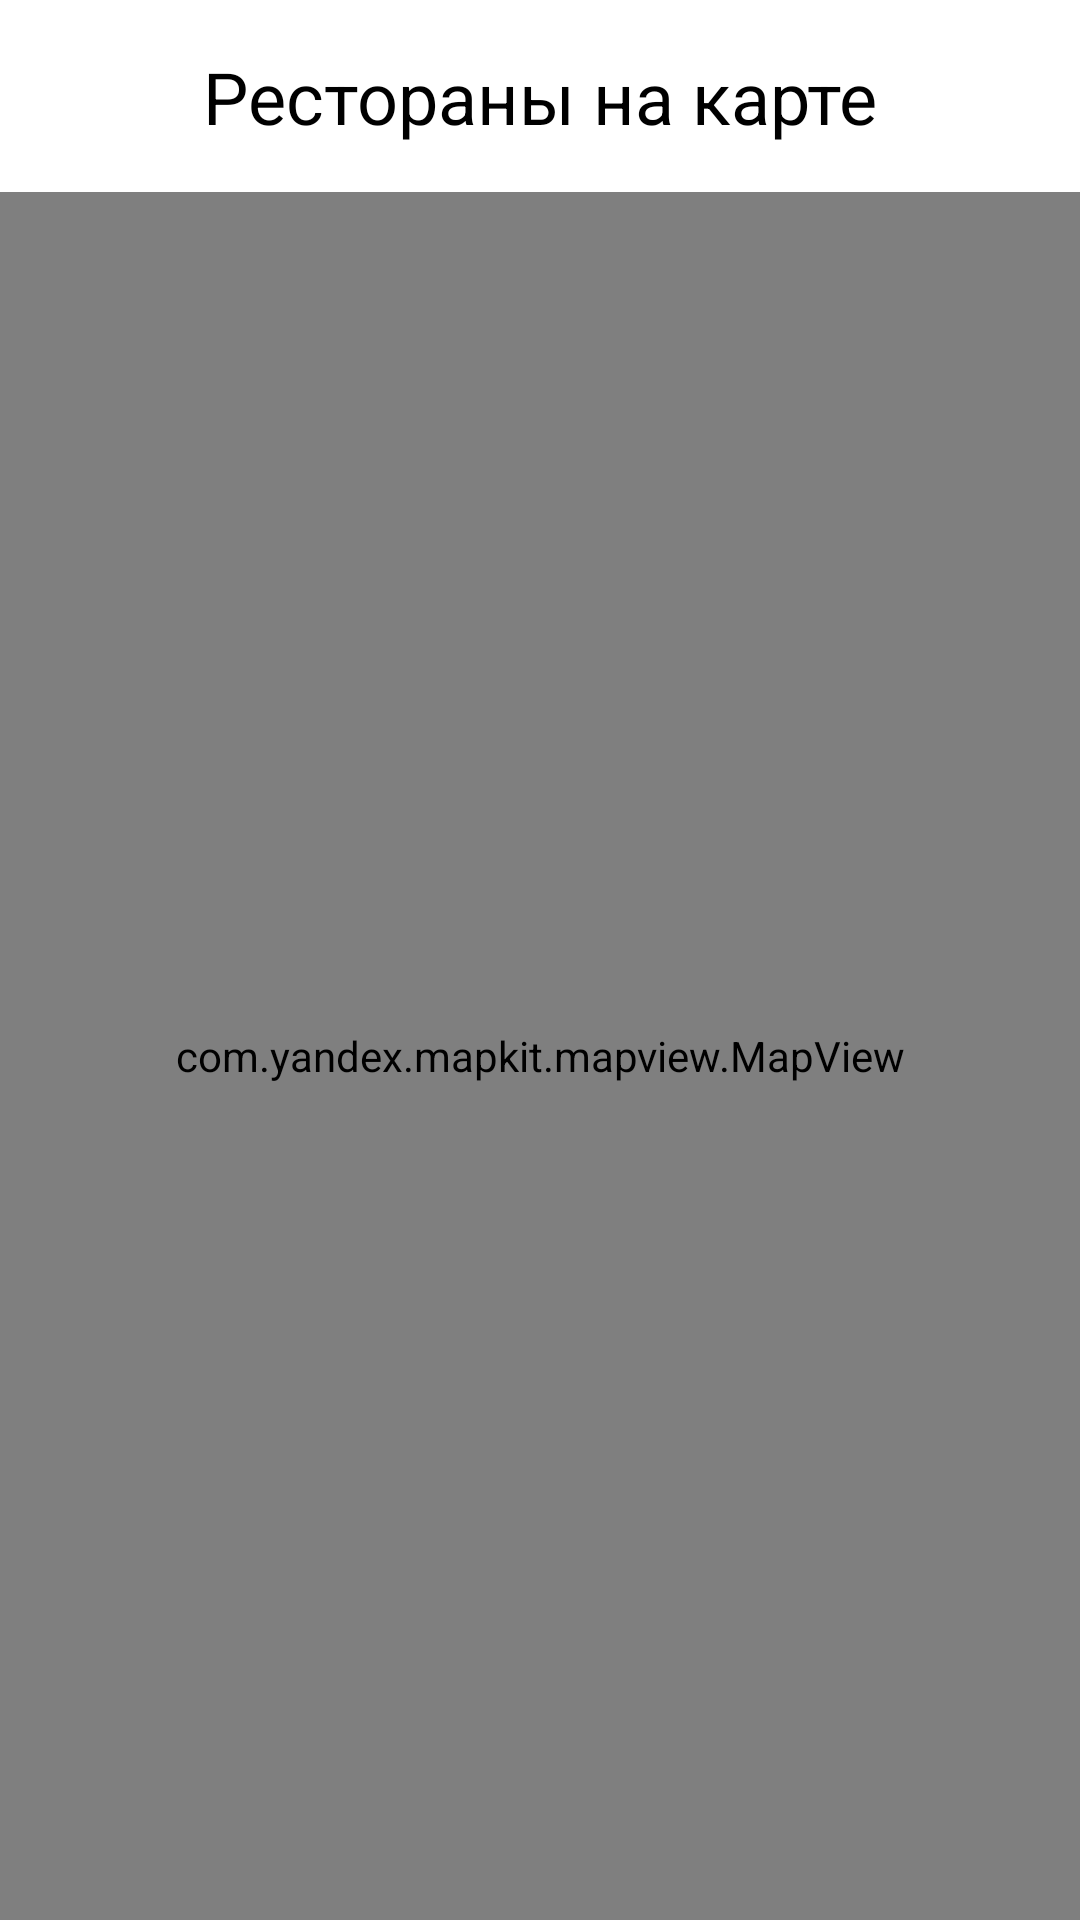

Layout XML and referenced resources for this Android screen:
<!-- AndroidManifest.xml: application theme Theme.FoodDeliveryApp -->
<!-- res/layout/fragment_restaurants_map.xml -->
<androidx.constraintlayout.widget.ConstraintLayout xmlns:android="http://schemas.android.com/apk/res/android"
    xmlns:app="http://schemas.android.com/apk/res-auto"
    android:layout_width="match_parent"
    android:layout_height="match_parent">

    <TextView
        android:id="@+id/text_title"
        android:layout_width="wrap_content"
        android:layout_height="wrap_content"
        android:text="@string/restaurants_on_the_map"
        android:textColor="@color/black"
        android:textSize="24sp"
        app:layout_constraintBottom_toTopOf="@+id/map_view"
        app:layout_constraintEnd_toEndOf="parent"
        app:layout_constraintHeight_percent="0.5"
        app:layout_constraintStart_toStartOf="parent"
        app:layout_constraintTop_toTopOf="parent" />

    <View
        android:id="@+id/line"
        android:layout_width="0dp"
        android:layout_height="1dp"
        android:background="@color/grey_back"
        app:layout_constraintBottom_toTopOf="@+id/map_view"
        app:layout_constraintEnd_toEndOf="parent"
        app:layout_constraintStart_toStartOf="parent" />

    <com.yandex.mapkit.mapview.MapView
        android:id="@+id/map_view"
        android:layout_width="0dp"
        android:layout_height="0dp"
        app:layout_constraintBottom_toBottomOf="parent"
        app:layout_constraintEnd_toEndOf="parent"
        app:layout_constraintStart_toStartOf="parent"
        app:layout_constraintTop_toTopOf="@+id/guideline29" />

    <androidx.constraintlayout.widget.Guideline
        android:id="@+id/guideline29"
        android:layout_width="wrap_content"
        android:layout_height="wrap_content"
        android:orientation="horizontal"
        app:layout_constraintGuide_percent="0.1" />
</androidx.constraintlayout.widget.ConstraintLayout>
<!-- resources referenced by this layout -->
<resources>
  <color name="black">#FF000000</color>
  <color name="grey_back">#3CE3E3E3</color>
  <string name="restaurants_on_the_map">Рестораны на карте</string>
  <style name="Theme.FoodDeliveryApp" parent="Theme.MaterialComponents.DayNight.NoActionBar">
          
          <item name="colorPrimary">#92F852</item>
          <item name="colorPrimaryVariant">@color/purple_700</item>
          <item name="colorOnPrimary">@color/white</item>
          
          <item name="colorSecondary">@color/teal_200</item>
          <item name="colorSecondaryVariant">@color/teal_700</item>
          <item name="colorOnSecondary">#FFFFFF</item>
          
          <item name="android:statusBarColor">?attr/colorPrimaryVariant</item>
          
      </style>
  <color name="purple_700">#000000</color>
  <color name="white">#FFFFFFFF</color>
  <color name="teal_200">#FF03DAC5</color>
  <color name="teal_700">#FF018786</color>
</resources>
